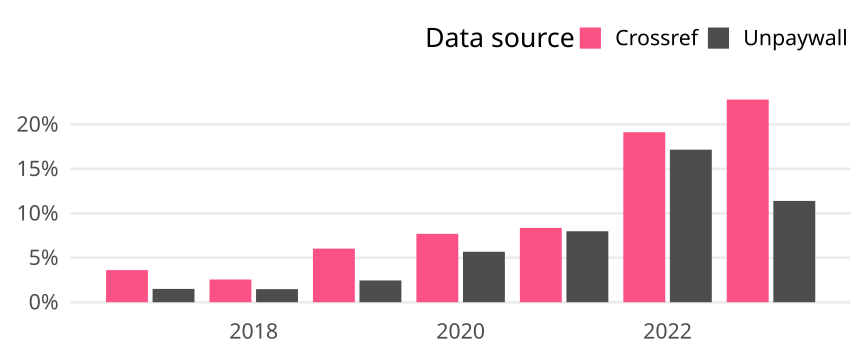

Data behind this chart, as committed beside it:
cr_year, cat, article_total, name, oa_articles, oa_share
2017, Germany, 2737, Crossref, 99, 0.03617
2017, Germany, 2737, Unpaywall, 41, 0.01498
2018, Germany, 2855, Crossref, 73, 0.02557
2018, Germany, 2855, Unpaywall, 42, 0.01471
2019, Germany, 3018, Crossref, 182, 0.0603
2019, Germany, 3018, Unpaywall, 74, 0.02452
2020, Germany, 3028, Crossref, 233, 0.07695
2020, Germany, 3028, Unpaywall, 172, 0.0568
2021, Germany, 3205, Crossref, 268, 0.08362
2021, Germany, 3205, Unpaywall, 256, 0.07988
2022, Germany, 2902, Crossref, 555, 0.1912
2022, Germany, 2902, Unpaywall, 498, 0.1716
2023, Germany, 2009, Crossref, 458, 0.228
2023, Germany, 2009, Unpaywall, 229, 0.114
